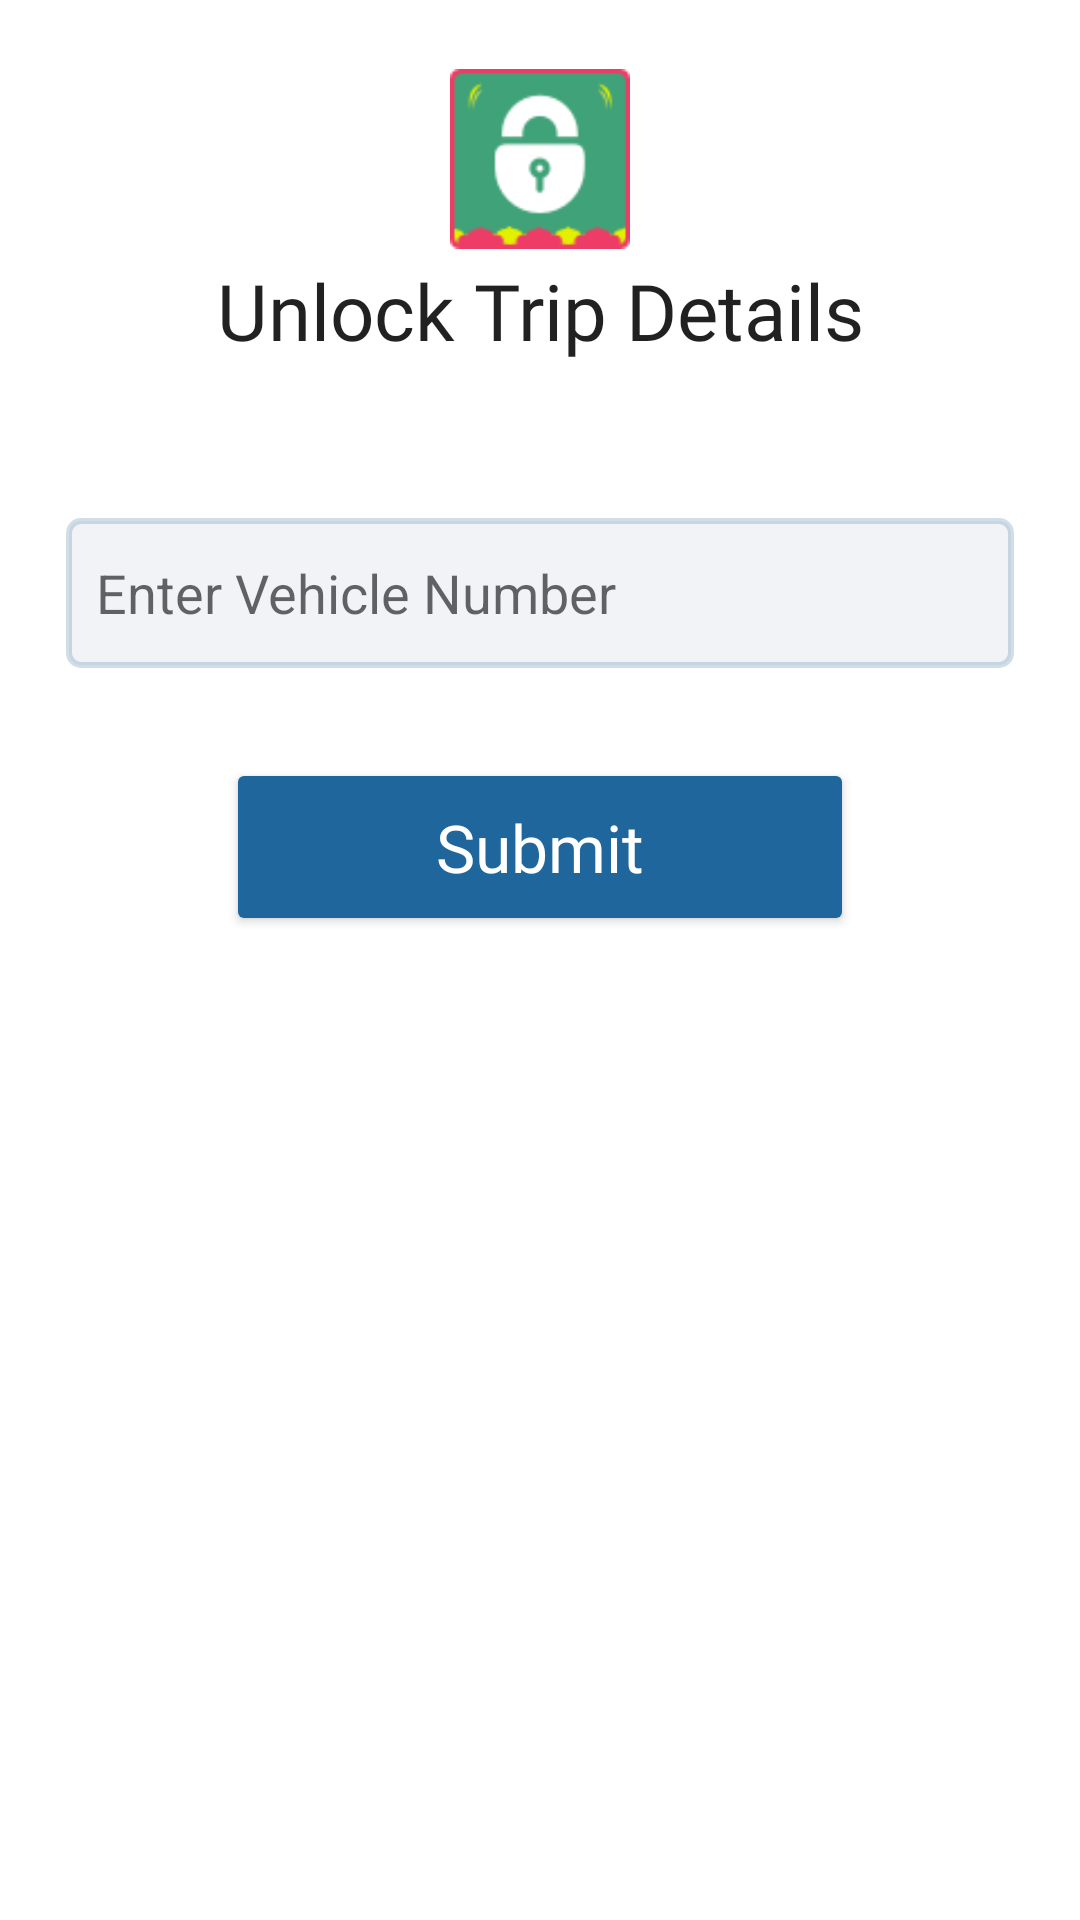

This screen was rendered from an Android layout file. Write that file and the resources it references.
<!-- AndroidManifest.xml: application theme Theme.SafarKaSathi -->
<!-- res/layout/sheet_layout_unlock_trip.xml -->
<?xml version="1.0" encoding="utf-8"?>
<LinearLayout xmlns:android="http://schemas.android.com/apk/res/android"
    xmlns:app="http://schemas.android.com/apk/res-auto"
    android:orientation="vertical"
    android:layout_width="match_parent"
    android:layout_height="wrap_content">

    <LinearLayout
        android:background="?android:attr/colorBackground"
        android:layout_width="match_parent"
        android:layout_height="wrap_content"
        android:orientation="vertical">

        <LinearLayout
            android:layout_margin="22dp"
            android:orientation="vertical"
            android:layout_width="match_parent"
            android:layout_height="wrap_content">

            <ImageView
                android:id="@+id/imageView6"
                android:layout_width="60dp"
                android:layout_marginTop="1dp"
                android:layout_gravity="center"
                android:layout_height="60dp"
                android:layout_weight="1"
                app:srcCompat="@drawable/icon_14" />

            <TextView
                android:fontFamily="@font/museo700_regular"
                android:gravity="center"
                android:textSize="26sp"
                android:layout_marginTop="3dp"
                android:textColor="?android:attr/textColorPrimary"
                android:id="@+id/textView18"
                android:layout_width="match_parent"
                android:layout_height="wrap_content"
                android:layout_weight="2"
                android:text="Unlock Trip Details" />

            <TextView
                android:id="@+id/transporterName"
                android:fontFamily="@font/opensans_regular"
                android:gravity="center"
                android:textSize="16sp"
                android:layout_marginTop="10dp"
                android:textColor="?android:attr/textColorSecondary"
                android:layout_width="match_parent"
                android:layout_height="wrap_content"
                android:layout_weight="1" />

            <FrameLayout
                android:background="@drawable/border_1"
                android:layout_marginTop="20dp"
                android:padding="10dp"
                android:layout_width="match_parent"
                android:layout_height="50dp"
                android:layout_weight="1">

                <EditText
                    android:id="@+id/editNumber"
                    android:layout_gravity="center"
                    android:layout_width="match_parent"
                    android:layout_height="wrap_content"
                    android:background="@color/transparent"
                    android:ems="10"
                    android:inputType="number"
                    android:hint="Enter Vehicle Number"
                    android:textColorHint="?android:attr/textColorSecondary"
                    android:textColor="?android:attr/textColorPrimary" />

            </FrameLayout>

            <Button
                android:id="@+id/submitButton"
                android:layout_width="wrap_content"
                android:layout_height="wrap_content"
                android:layout_gravity="center"
                android:layout_marginTop="30dp"
                android:layout_marginBottom="20dp"
                android:elevation="2dp"
                android:fontFamily="@font/museo700_regular"
                android:paddingLeft="70dp"
                android:paddingRight="70dp"
                android:text="Submit"
                android:textAllCaps="false"
                android:textColor="@color/text_accept"
                android:textSize="22sp"
                android:paddingTop="15dp"
                android:paddingBottom="15dp"
                android:backgroundTint="@color/btn_accept"
                />

        </LinearLayout>

    </LinearLayout>

</LinearLayout>
<!-- resources referenced by this layout -->
<resources>
  <color name="btn_accept">#1E669B</color>
  <color name="text_accept">#fff</color>
  <color name="transparent">#00000000</color>
  <!-- drawable border_1 (drawable) -->
  <?xml version="1.0" encoding="utf-8"?>
  <shape
      xmlns:android="http://schemas.android.com/apk/res/android"
      android:shape="rectangle"
      android:padding="10dp"
      >
  
      <solid android:color="@color/border_1" />
  
      <stroke android:width="2dp" android:color="#331d5d8c"/>
  
      <corners
          android:bottomRightRadius="4dp"
          android:bottomLeftRadius="4dp"
          android:topLeftRadius="4dp"
          android:topRightRadius="4dp" />
  </shape>
  <!-- drawable icon_14: png bitmap (drawable-nodpi, 3148 bytes) -->
  <style name="Theme.SafarKaSathi" parent="Theme.MaterialComponents.DayNight.NoActionBar">
          
          <item name="colorPrimary">@color/colorPrimary</item>
          <item name="colorPrimaryVariant">@color/colorPrimaryDark</item>
          <item name="colorOnPrimary">@color/white</item>
          
          <item name="colorSecondary">@color/splash_color</item>
          <item name="colorSecondaryVariant">@color/colorPrimaryDark</item>
          <item name="colorOnSecondary">@color/black</item>
          
          <item name="android:statusBarColor" tools:targetApi="l">?attr/colorPrimaryVariant</item>
          
  
          
  
      </style>
  <color name="border_1">#F1F3F6</color>
  <color name="colorPrimary">#d12a52</color>
  <color name="colorPrimaryDark">#d12a52</color>
  <color name="white">#ffffff</color>
  <color name="splash_color">#d12a52</color>
  <color name="black">#000000</color>
</resources>
